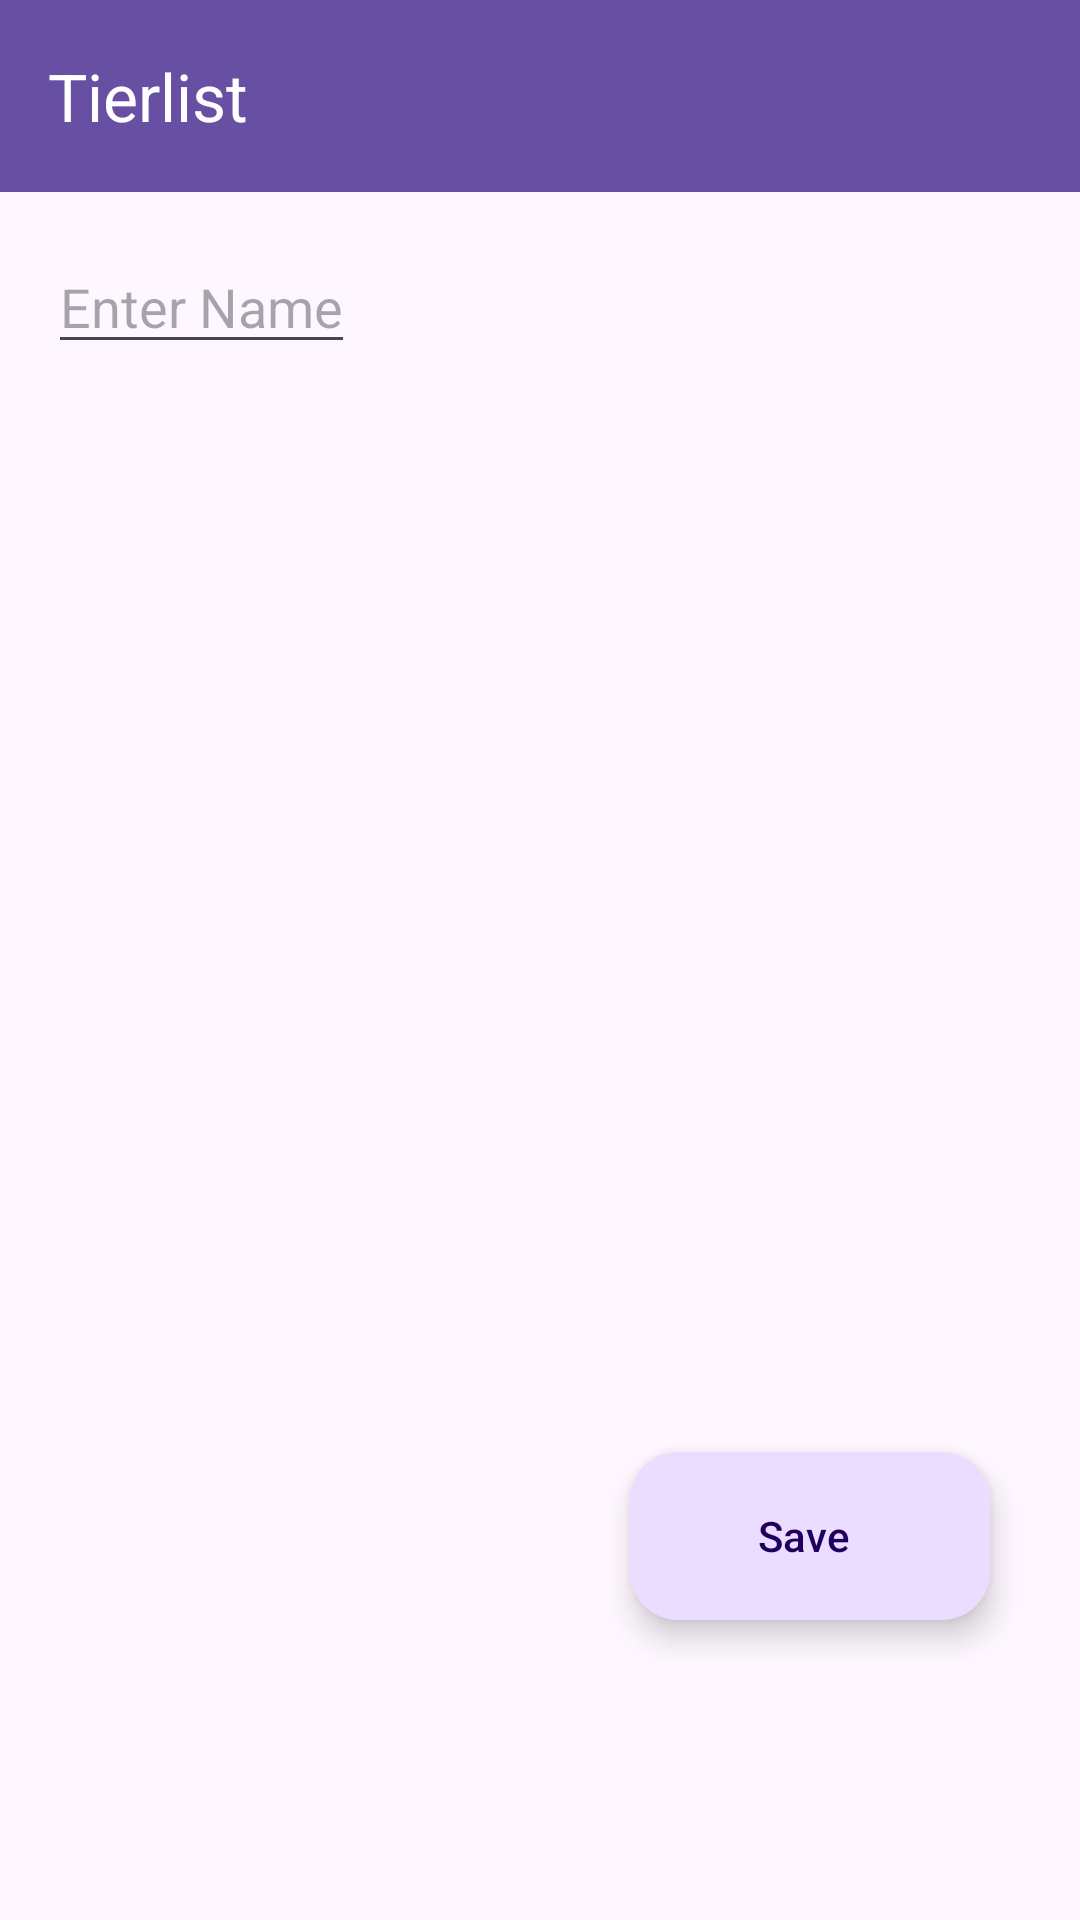

Produce the Android XML layout that renders to this screen, including the resource entries it uses.
<!-- AndroidManifest.xml: application theme Theme.Valoinfo -->
<!-- res/layout/fragment_detail_tierlist.xml -->
<?xml version="1.0" encoding="utf-8"?>
<androidx.coordinatorlayout.widget.CoordinatorLayout
    xmlns:android="http://schemas.android.com/apk/res/android"
    android:layout_width="match_parent"
    android:layout_height="match_parent"
    xmlns:app="http://schemas.android.com/apk/res-auto">


    <com.google.android.material.appbar.MaterialToolbar
        android:id="@+id/topAppBar"
        android:layout_width="match_parent"
        android:layout_height="?attr/actionBarSize"
        android:background="?attr/colorPrimary"
        app:navigationIcon="@drawable/baseline_arrow_back_24"
        app:title="@string/tierlistTitle"
        app:titleTextColor="@android:color/white" />

    <EditText
        android:id="@+id/editTextTierlistName"
        android:layout_width="wrap_content"
        android:layout_height="wrap_content"
        android:layout_marginStart="16dp"
        android:layout_marginTop="80dp"
        android:layout_marginEnd="16dp"
        android:hint="@string/placeholder"
        android:inputType="text"
        app:layout_constraintEnd_toEndOf="parent"
        app:layout_constraintStart_toStartOf="parent"
        app:layout_constraintTop_toTopOf="parent" />

    <androidx.recyclerview.widget.RecyclerView
        android:id="@+id/tierlist"
        android:layout_width="match_parent"
        android:layout_height="350dp"
        android:layout_marginTop="175dp"
        android:paddingHorizontal="8dp"
        app:layoutManager="androidx.recyclerview.widget.LinearLayoutManager"
        app:layout_behavior="@string/appbar_scrolling_view_behavior" />

    <com.google.android.material.floatingactionbutton.ExtendedFloatingActionButton
        android:id="@+id/save_tierlist"
        android:layout_width="wrap_content"
        android:layout_height="wrap_content"
        android:layout_marginEnd="30dp"
        android:text="@string/saveButton"
        android:layout_marginBottom="100dp"
        android:layout_gravity="bottom|end"/>


</androidx.coordinatorlayout.widget.CoordinatorLayout>
<!-- resources referenced by this layout -->
<resources>
  <string name="placeholder">Enter Name</string>
  <string name="saveButton">Save</string>
  <string name="tierlistTitle">Tierlist</string>
  <style name="Theme.Valoinfo" parent="Base.Theme.Valoinfo" />
  <style name="Base.Theme.Valoinfo" parent="Theme.Material3.DayNight.NoActionBar">
          
          
      </style>
</resources>
